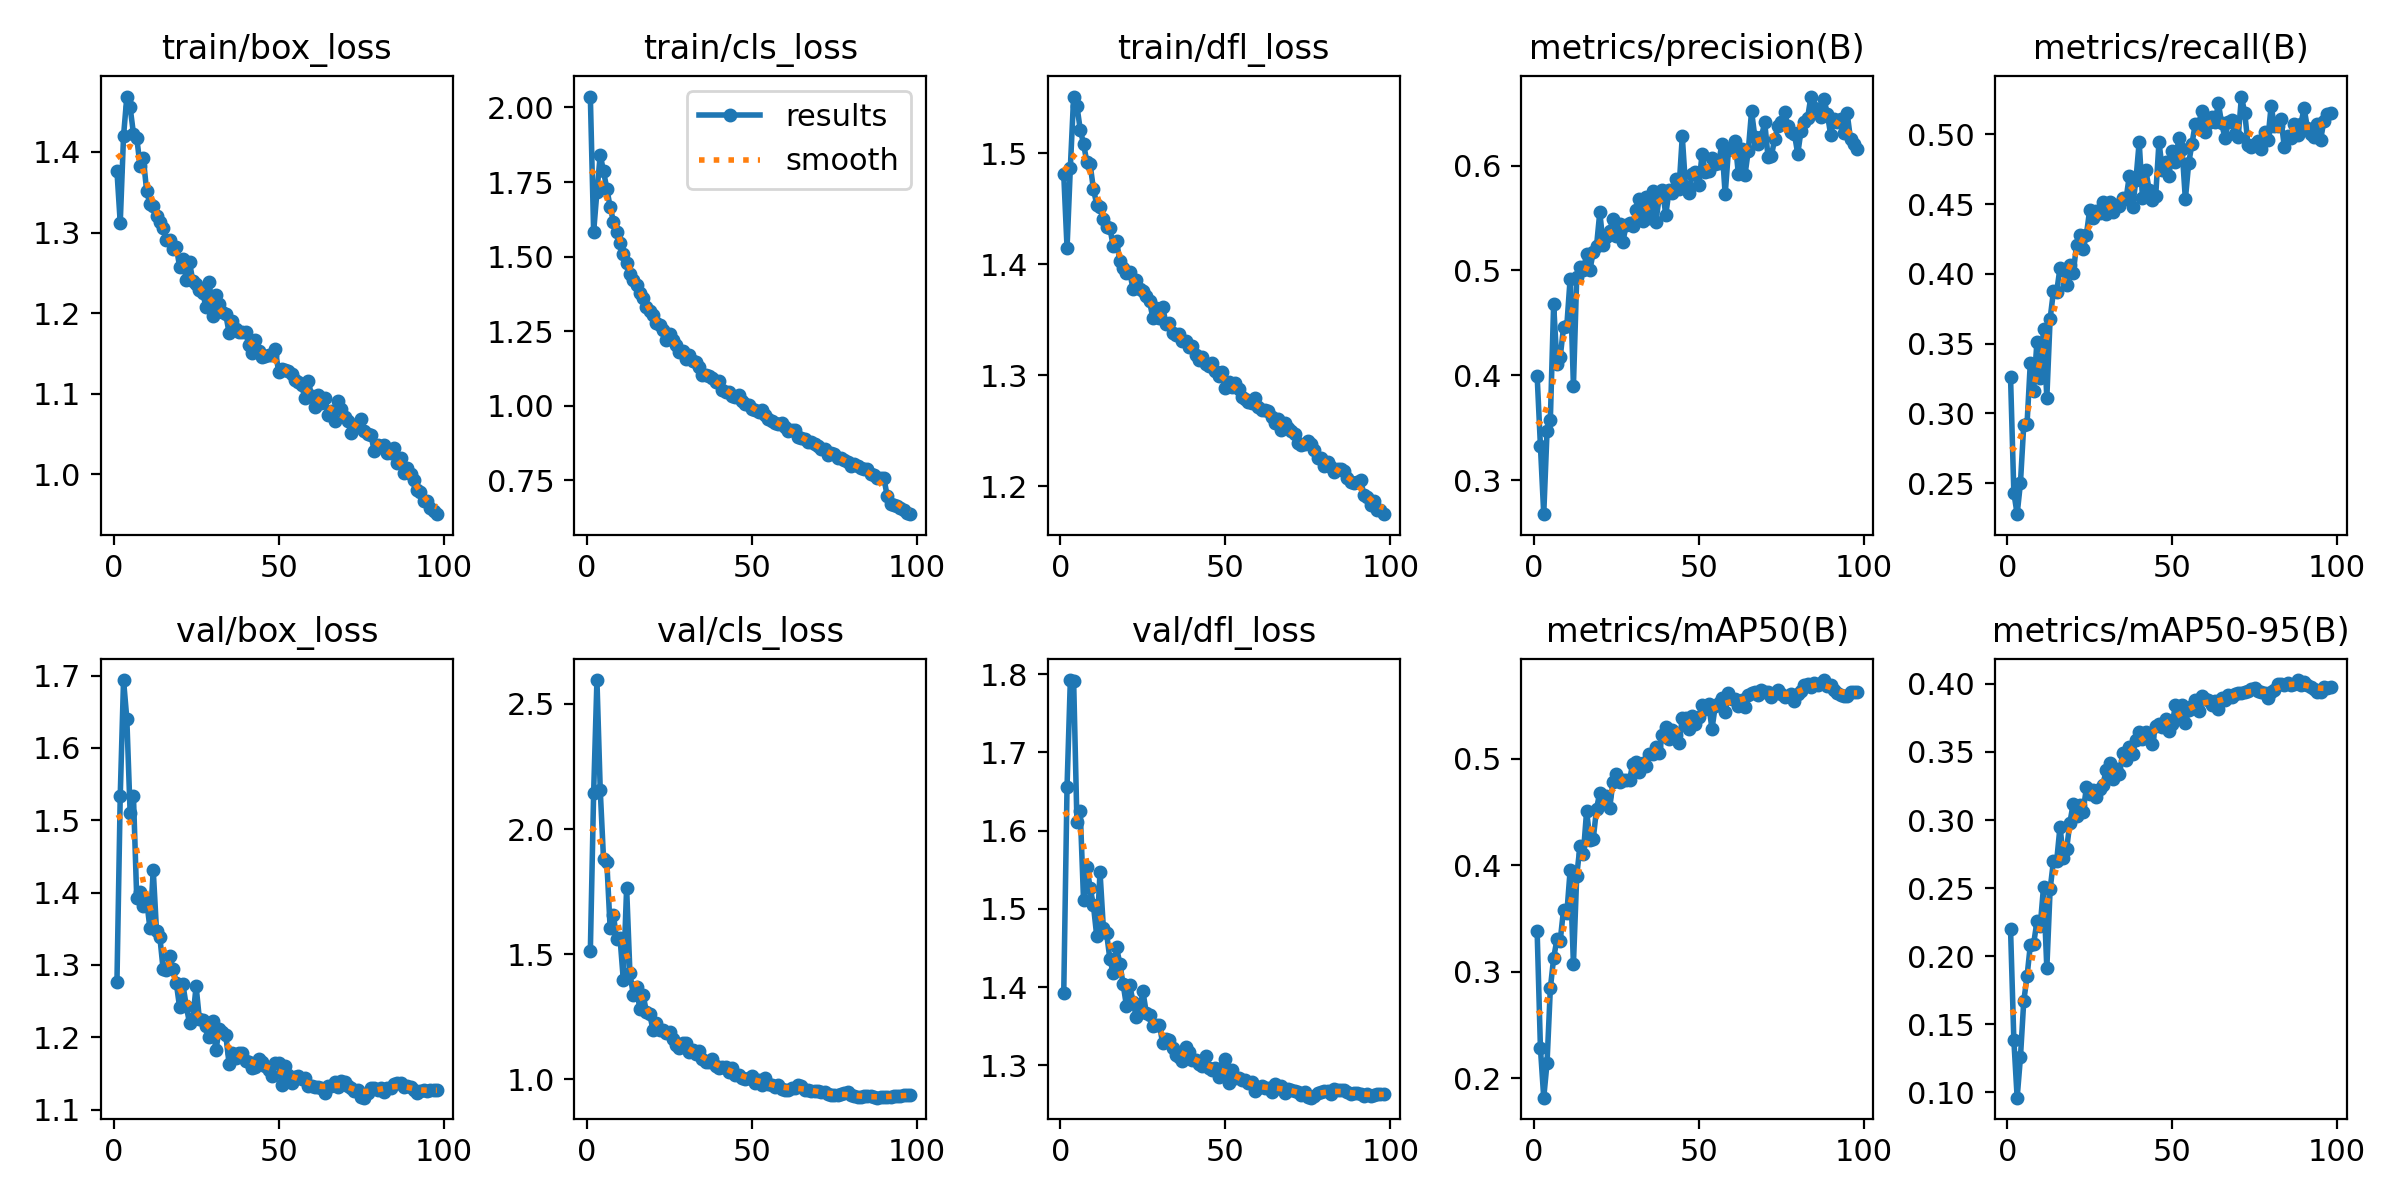

The data file committed next to this chart (first rows):
epoch, time, train/box_loss, train/cls_loss, train/dfl_loss, metrics/precision(B), metrics/recall(B), metrics/mAP50(B), metrics/mAP50-95(B), val/box_loss, val/cls_loss, val/dfl_loss, lr/pg0, lr/pg1, lr/pg2
1, 182.2, 1.376, 2.037, 1.481, 0.3996, 0.3261, 0.338, 0.2199, 1.276, 1.514, 1.393, 0.003326, 0.003326, 0.003326
2, 356.4, 1.312, 1.583, 1.415, 0.3325, 0.2432, 0.2281, 0.1384, 1.534, 2.144, 1.656, 0.006593, 0.006593, 0.006593
3, 534.4, 1.42, 1.718, 1.487, 0.2678, 0.2277, 0.1818, 0.09591, 1.694, 2.596, 1.792, 0.009795, 0.009795, 0.009795
4, 706.5, 1.469, 1.841, 1.551, 0.3469, 0.25, 0.2144, 0.1256, 1.64, 2.156, 1.792, 0.009703, 0.009703, 0.009703
5, 880.3, 1.455, 1.786, 1.543, 0.3575, 0.2915, 0.2844, 0.1667, 1.51, 1.879, 1.611, 0.009604, 0.009604, 0.009604
6, 1053, 1.423, 1.727, 1.521, 0.4678, 0.2924, 0.3129, 0.1851, 1.534, 1.868, 1.625, 0.009505, 0.009505, 0.009505
7, 1226, 1.418, 1.667, 1.509, 0.4109, 0.3364, 0.3304, 0.2082, 1.392, 1.604, 1.511, 0.009406, 0.009406, 0.009406
8, 1399, 1.383, 1.617, 1.492, 0.4177, 0.3162, 0.3293, 0.209, 1.401, 1.655, 1.554, 0.009307, 0.009307, 0.009307
9, 1572, 1.392, 1.584, 1.49, 0.4457, 0.3514, 0.3585, 0.2254, 1.382, 1.559, 1.527, 0.009208, 0.009208, 0.009208
10, 1744, 1.352, 1.545, 1.468, 0.4474, 0.3256, 0.3549, 0.2221, 1.389, 1.564, 1.504, 0.009109, 0.009109, 0.009109
11, 1917, 1.335, 1.507, 1.454, 0.492, 0.3607, 0.3954, 0.2508, 1.351, 1.396, 1.465, 0.00901, 0.00901, 0.00901
12, 2089, 1.333, 1.478, 1.451, 0.3899, 0.3111, 0.3071, 0.1909, 1.431, 1.765, 1.547, 0.008911, 0.008911, 0.008911
13, 2262, 1.32, 1.442, 1.441, 0.4936, 0.3679, 0.3903, 0.2492, 1.347, 1.426, 1.476, 0.008812, 0.008812, 0.008812
14, 2434, 1.312, 1.42, 1.434, 0.5033, 0.3874, 0.4183, 0.2697, 1.339, 1.338, 1.469, 0.008713, 0.008713, 0.008713
15, 2607, 1.306, 1.405, 1.433, 0.5004, 0.3873, 0.4107, 0.2702, 1.294, 1.369, 1.435, 0.008614, 0.008614, 0.008614
16, 2779, 1.291, 1.378, 1.417, 0.5158, 0.4045, 0.4513, 0.2952, 1.293, 1.279, 1.418, 0.008515, 0.008515, 0.008515
17, 2951, 1.29, 1.361, 1.421, 0.5004, 0.4025, 0.4235, 0.2723, 1.313, 1.336, 1.451, 0.008416, 0.008416, 0.008416
18, 3123, 1.28, 1.332, 1.403, 0.5176, 0.392, 0.4246, 0.2786, 1.294, 1.27, 1.43, 0.008317, 0.008317, 0.008317
19, 3296, 1.282, 1.316, 1.396, 0.5231, 0.4066, 0.4531, 0.2982, 1.275, 1.26, 1.404, 0.008218, 0.008218, 0.008218
20, 3468, 1.257, 1.304, 1.392, 0.5557, 0.4004, 0.4685, 0.3121, 1.242, 1.198, 1.376, 0.008119, 0.008119, 0.008119
21, 3641, 1.268, 1.277, 1.393, 0.5247, 0.4208, 0.4614, 0.3033, 1.273, 1.224, 1.403, 0.00802, 0.00802, 0.00802
22, 3813, 1.241, 1.271, 1.378, 0.5321, 0.4281, 0.4654, 0.311, 1.244, 1.197, 1.381, 0.007921, 0.007921, 0.007921
23, 3985, 1.264, 1.253, 1.386, 0.5378, 0.4176, 0.4541, 0.3059, 1.22, 1.199, 1.362, 0.007822, 0.007822, 0.007822
24, 4157, 1.239, 1.22, 1.378, 0.5488, 0.4282, 0.4787, 0.324, 1.225, 1.185, 1.369, 0.007723, 0.007723, 0.007723
25, 4329, 1.236, 1.24, 1.376, 0.5329, 0.446, 0.4859, 0.3189, 1.271, 1.187, 1.395, 0.007624, 0.007624, 0.007624
26, 4501, 1.228, 1.222, 1.372, 0.5441, 0.44, 0.4783, 0.3218, 1.225, 1.162, 1.368, 0.007525, 0.007525, 0.007525
27, 4673, 1.225, 1.202, 1.367, 0.5273, 0.4453, 0.4799, 0.3169, 1.223, 1.137, 1.365, 0.007426, 0.007426, 0.007426
28, 4845, 1.208, 1.18, 1.352, 0.5436, 0.4436, 0.4804, 0.3231, 1.216, 1.123, 1.35, 0.007327, 0.007327, 0.007327
29, 5017, 1.239, 1.182, 1.361, 0.5453, 0.4515, 0.48, 0.326, 1.201, 1.146, 1.352, 0.007228, 0.007228, 0.007228
30, 5189, 1.197, 1.156, 1.352, 0.5425, 0.4428, 0.4957, 0.3366, 1.222, 1.143, 1.352, 0.007129, 0.007129, 0.007129
31, 5362, 1.222, 1.171, 1.361, 0.5579, 0.4516, 0.4974, 0.3419, 1.182, 1.11, 1.328, 0.00703, 0.00703, 0.00703
32, 5534, 1.211, 1.152, 1.347, 0.5681, 0.4445, 0.4874, 0.3305, 1.212, 1.118, 1.334, 0.006931, 0.006931, 0.006931
33, 5706, 1.202, 1.146, 1.347, 0.5471, 0.4494, 0.4963, 0.3374, 1.207, 1.102, 1.333, 0.006832, 0.006832, 0.006832
34, 5877, 1.198, 1.129, 1.338, 0.57, 0.4489, 0.4931, 0.3338, 1.203, 1.114, 1.322, 0.006733, 0.006733, 0.006733
35, 6049, 1.175, 1.104, 1.336, 0.5503, 0.4543, 0.5045, 0.3491, 1.163, 1.08, 1.313, 0.006634, 0.006634, 0.006634
36, 6221, 1.19, 1.102, 1.337, 0.5759, 0.4535, 0.5044, 0.3443, 1.179, 1.07, 1.311, 0.006535, 0.006535, 0.006535
37, 6393, 1.18, 1.1, 1.331, 0.5466, 0.4703, 0.5108, 0.3536, 1.172, 1.071, 1.306, 0.006436, 0.006436, 0.006436
38, 6565, 1.176, 1.093, 1.331, 0.5697, 0.4481, 0.5052, 0.3483, 1.178, 1.081, 1.324, 0.006337, 0.006337, 0.006337
39, 6737, 1.177, 1.081, 1.326, 0.5763, 0.4672, 0.5227, 0.3589, 1.179, 1.054, 1.317, 0.006238, 0.006238, 0.006238
40, 6908, 1.176, 1.083, 1.327, 0.5531, 0.4946, 0.53, 0.3644, 1.168, 1.043, 1.307, 0.006139, 0.006139, 0.006139
41, 7080, 1.16, 1.054, 1.318, 0.5765, 0.4546, 0.5189, 0.3595, 1.166, 1.051, 1.307, 0.00604, 0.00604, 0.00604
42, 7252, 1.151, 1.047, 1.314, 0.5734, 0.4747, 0.5273, 0.3648, 1.158, 1.048, 1.301, 0.005941, 0.005941, 0.005941
43, 7424, 1.167, 1.047, 1.317, 0.5875, 0.4603, 0.5228, 0.3611, 1.159, 1.029, 1.299, 0.005842, 0.005842, 0.005842
44, 7596, 1.153, 1.032, 1.31, 0.5779, 0.4532, 0.5146, 0.3559, 1.17, 1.047, 1.312, 0.005743, 0.005743, 0.005743
45, 7768, 1.145, 1.029, 1.308, 0.6277, 0.4558, 0.5382, 0.3692, 1.165, 1.018, 1.296, 0.005644, 0.005644, 0.005644
46, 7940, 1.147, 1.037, 1.311, 0.5796, 0.4947, 0.5382, 0.3707, 1.16, 1.017, 1.294, 0.005545, 0.005545, 0.005545
47, 8112, 1.148, 1.017, 1.304, 0.5737, 0.4748, 0.5286, 0.3686, 1.154, 1.005, 1.296, 0.005446, 0.005446, 0.005446
48, 8284, 1.148, 1.005, 1.299, 0.5923, 0.4802, 0.54, 0.3745, 1.146, 1.001, 1.285, 0.005347, 0.005347, 0.005347
49, 8456, 1.156, 1.004, 1.303, 0.5934, 0.47, 0.5328, 0.3652, 1.165, 1.006, 1.297, 0.005248, 0.005248, 0.005248
50, 8628, 1.127, 0.99, 1.289, 0.5812, 0.4883, 0.5396, 0.3708, 1.165, 1.015, 1.309, 0.005149, 0.005149, 0.005149
51, 8800, 1.131, 0.986, 1.294, 0.6108, 0.48, 0.5508, 0.3844, 1.134, 0.9848, 1.278, 0.00505, 0.00505, 0.00505
52, 8972, 1.129, 0.9788, 1.289, 0.594, 0.4974, 0.5469, 0.3772, 1.16, 0.9952, 1.295, 0.004951, 0.004951, 0.004951
53, 9144, 1.128, 0.9843, 1.293, 0.5947, 0.4897, 0.5519, 0.3847, 1.149, 0.9789, 1.284, 0.004852, 0.004852, 0.004852
54, 9316, 1.125, 0.9689, 1.288, 0.6074, 0.4535, 0.528, 0.3715, 1.137, 1.003, 1.284, 0.004753, 0.004753, 0.004753
55, 9488, 1.117, 0.9551, 1.281, 0.6015, 0.4793, 0.5499, 0.3808, 1.145, 0.9792, 1.281, 0.004654, 0.004654, 0.004654
56, 9660, 1.115, 0.9475, 1.279, 0.6022, 0.4932, 0.5522, 0.3841, 1.146, 0.9772, 1.281, 0.004555, 0.004555, 0.004555
57, 9833, 1.111, 0.9422, 1.276, 0.6204, 0.5077, 0.5576, 0.3882, 1.143, 0.9692, 1.278, 0.004456, 0.004456, 0.004456
58, 10005, 1.094, 0.94, 1.275, 0.5724, 0.5073, 0.5441, 0.3803, 1.144, 0.9784, 1.279, 0.004357, 0.004357, 0.004357
59, 10177, 1.116, 0.9417, 1.279, 0.6144, 0.517, 0.5622, 0.3913, 1.133, 0.9628, 1.267, 0.004258, 0.004258, 0.004258
60, 10349, 1.097, 0.9276, 1.272, 0.6153, 0.5018, 0.5566, 0.3889, 1.133, 0.9561, 1.271, 0.004159, 0.004159, 0.004159
... 38 more rows
